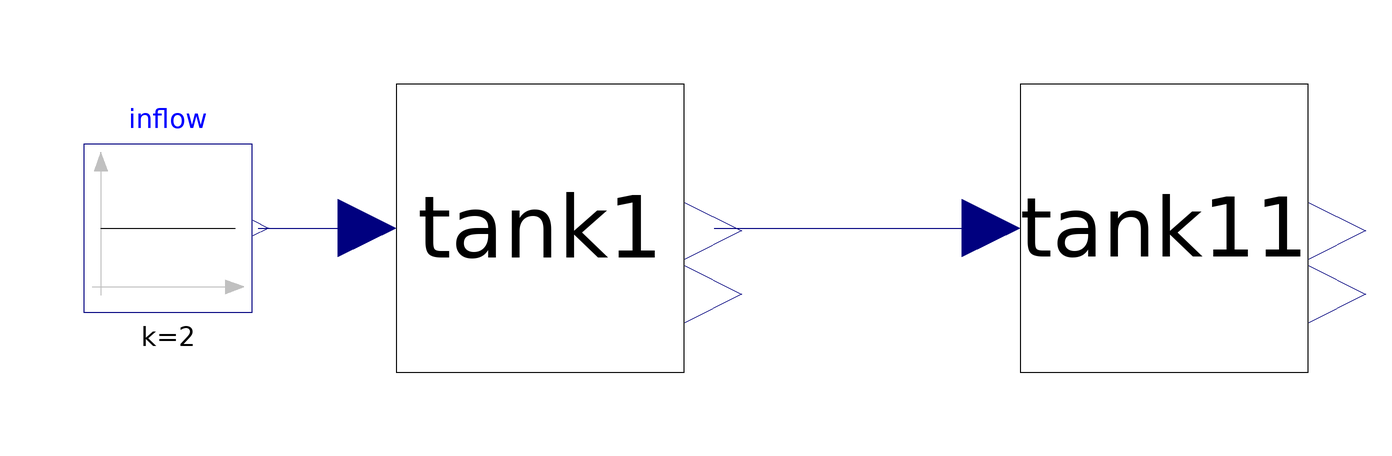

Above is the diagram view of the following Modelica model: its components placed by their Placement annotations and its connect equations drawn as lines.

model TwoTankOpenLoop
  Tank tank1(Area = 4, DischargeCoefficient = 0.8, init_height = 0) annotation(
    Placement(transformation(origin = {-28, 0}, extent = {{-24, -24}, {24, 24}})));
  Modelica.Blocks.Sources.Constant inflow(k = 2) annotation(
    Placement(transformation(origin = {-90, 0}, extent = {{-14, -14}, {14, 14}})));
  Tank tank11(Area = 4, DischargeCoefficient = 0.8, init_height = 0) annotation(
    Placement(transformation(origin = {76, 0}, extent = {{-24, -24}, {24, 24}})));
equation
  connect(tank1.qout, tank11.qin) annotation(
    Line(points = {{1, 0}, {47, 0}}, color = {0, 0, 127}));
  connect(inflow.y, tank1.qin) annotation(
    Line(points = {{-75, 0}, {-57, 0}}, color = {0, 0, 127}));
  annotation(
    experiment(StartTime = 0, StopTime = 1000, Tolerance = 1e-06, Interval = 2),
Icon(graphics = {Ellipse(lineColor = {75, 138, 73}, fillColor = {255, 255, 255}, fillPattern = FillPattern.Solid, extent = {{-100, -100}, {100, 100}}), Polygon(lineColor = {0, 0, 255}, fillColor = {75, 138, 73}, pattern = LinePattern.None, fillPattern = FillPattern.Solid, points = {{-36, 60}, {64, 0}, {-36, -60}, {-36, 60}})}),
  Documentation(info = "<html><head></head><body>This example shows the open loop model of connected two tank problem. This model can be used to understand the individual dynamics, coupling and in a way understand the time constants of individual tank models. The outflow, height of the second tank is unidirectionally dependant on the outflow of tank1 hence tank 2 is always expected to be lagging behind tank1 dynamics.&nbsp;<br><br><br><b>At Steady state:&nbsp;
</b><p>(K<sub>1</sub>/K<sub>2</sub>)<sup>2</sup> = (H<sub>2</sub>/H<sub>1</sub>)</p><p>&nbsp;Q<sub>1</sub> = Q<sub>2</sub></p><br><p></p><div><br><div><br></div><div><br><div><br></div><div><br></div></div></div></body></html>"));
end TwoTankOpenLoop;